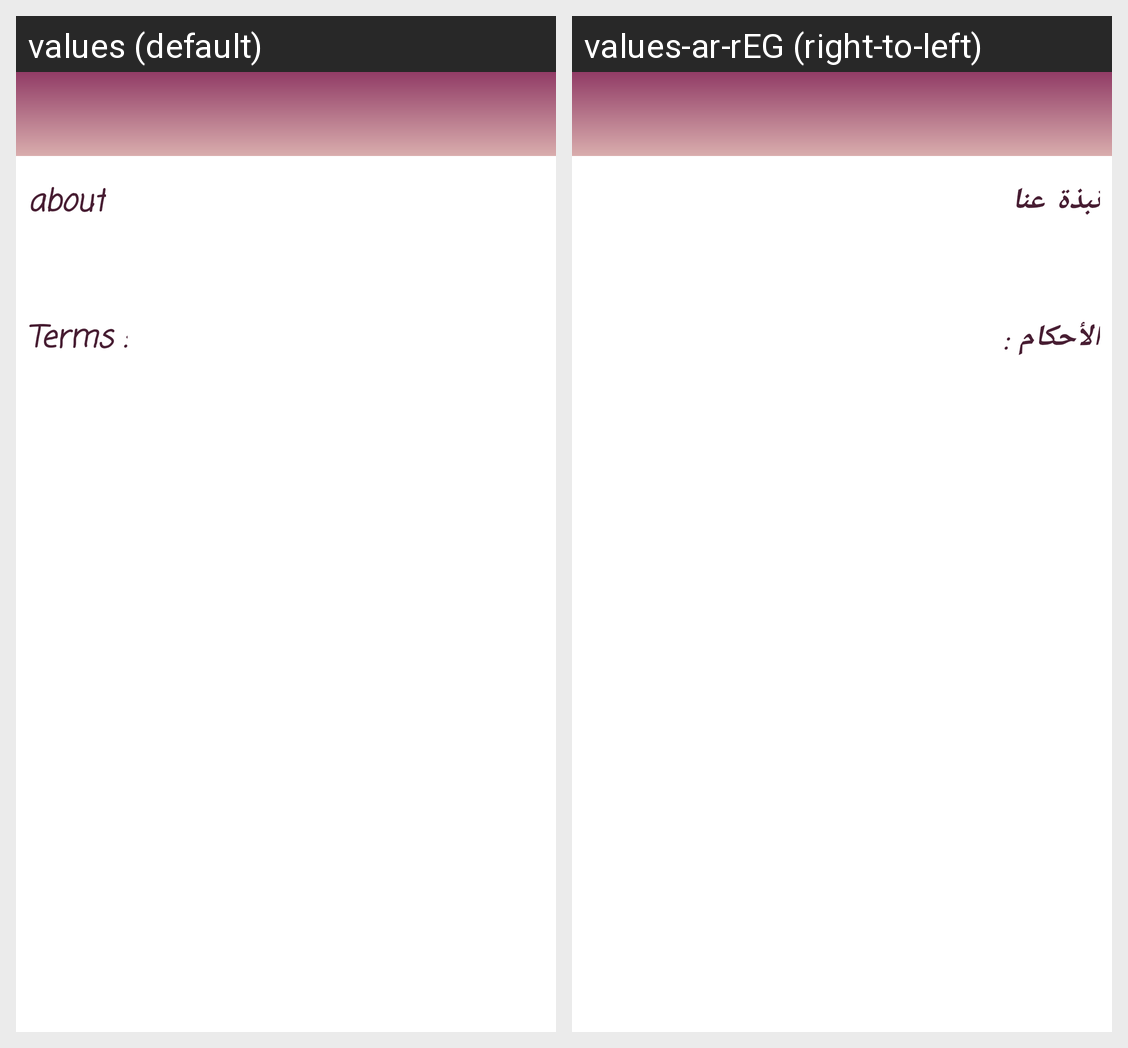

Strings drawn on this Android screen and how each of the app's shown locales translates them:
Android screen res/layout/fragment_settings.xml rendered under 2 locales, left to right: values (default), values-ar-rEG (right-to-left). Device: Nexus 5 (rendered at 1080×1920; each locale shown at half size, 540×960, under a caption strip naming it); theme AppTheme.
Strings drawn on this screen, with the default value and each locale's value (text and hints the layout hard-codes, and strings that could not be matched under every locale, appear in the picture but are not listed):

about
  values: about
  values-ar-rEG: نبذة عنا

terms
  values: Terms :
  values-ar-rEG: الأحكام :
